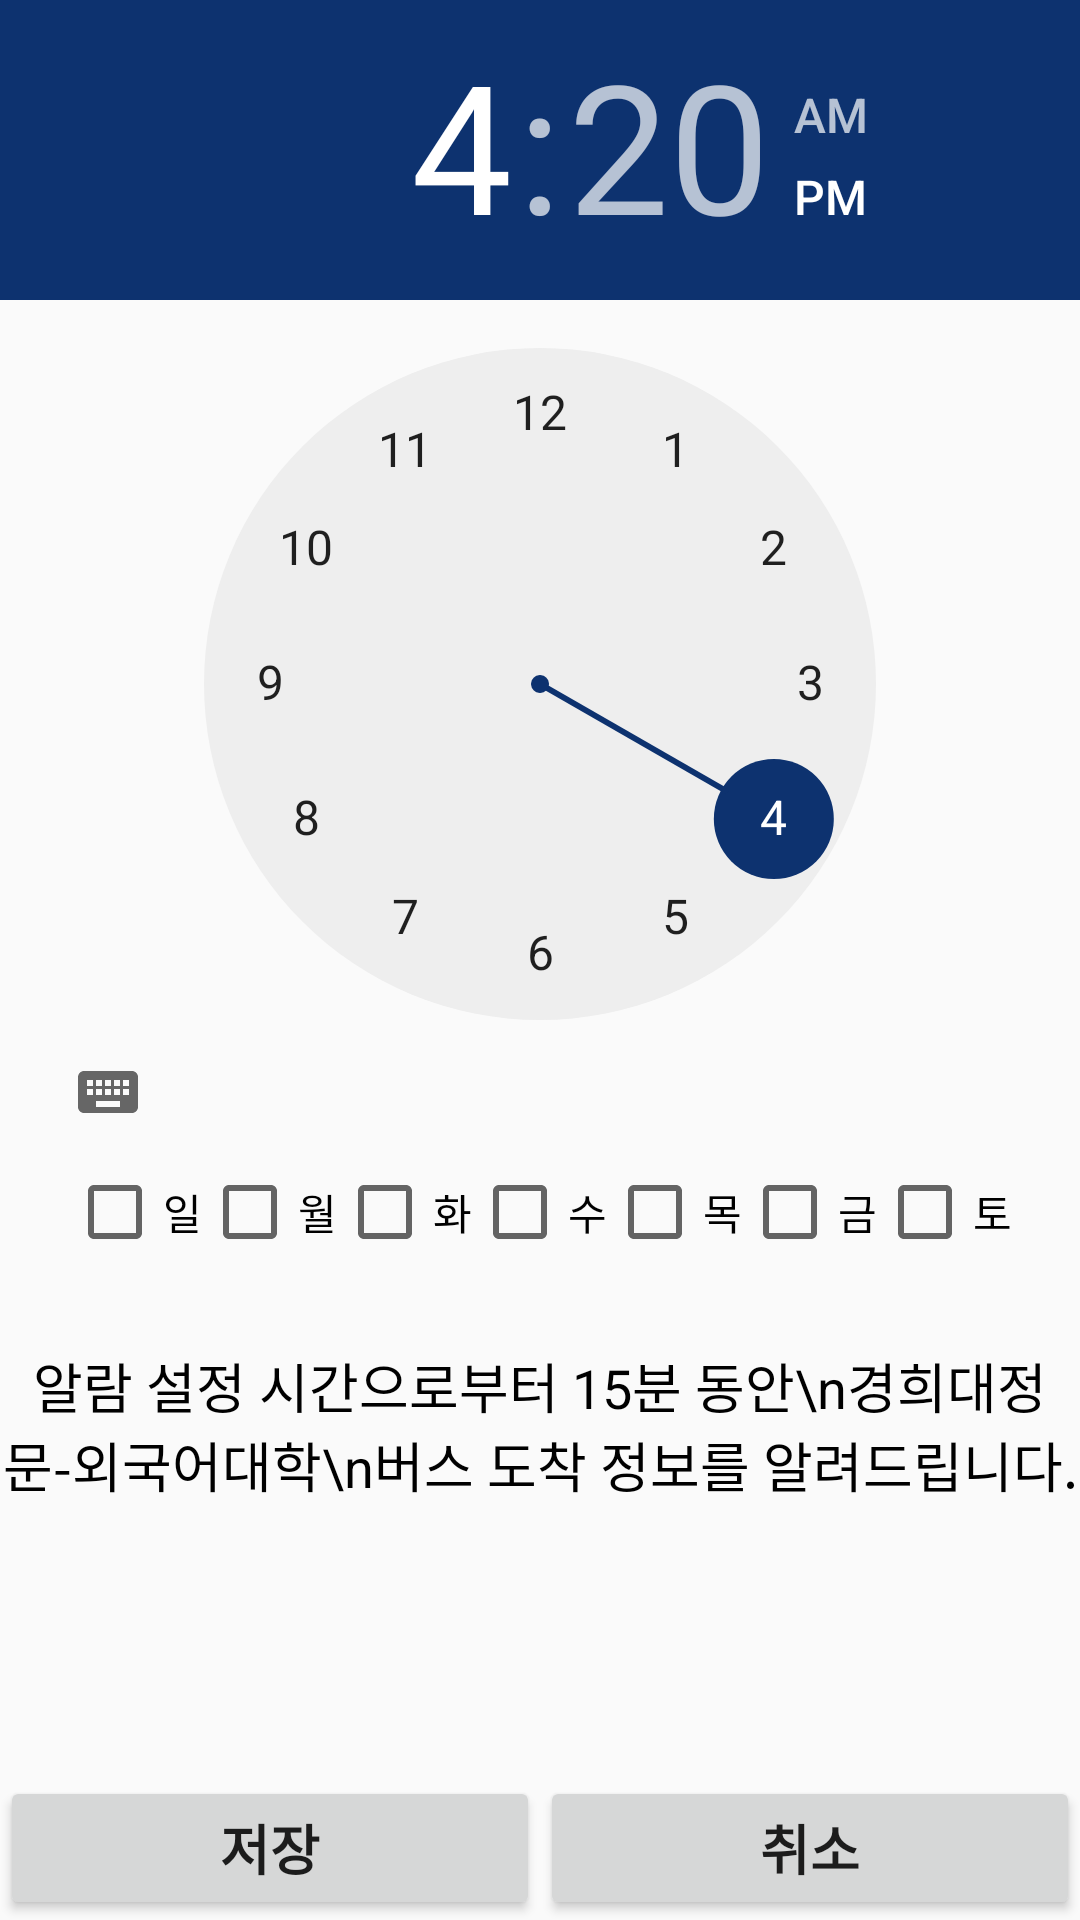

Reconstruct the res/layout file that produces this screen, plus the resources it refers to.
<!-- AndroidManifest.xml: application theme AppTheme -->
<!-- res/layout/activity_time.xml -->
<?xml version="1.0" encoding="utf-8"?>
<LinearLayout xmlns:android="http://schemas.android.com/apk/res/android"
    xmlns:app="http://schemas.android.com/apk/res-auto"
    xmlns:tools="http://schemas.android.com/tools"
    android:layout_width="match_parent"
    android:layout_height="match_parent"
    android:orientation="vertical"
    tools:context=".TimeActivity">

    <TimePicker
        android:id="@+id/timePicker"
        android:layout_width="wrap_content"
        android:layout_height="wrap_content"
        android:layout_gravity="center"
        android:timePickerMode="clock" />

    <LinearLayout
        android:layout_width="match_parent"
        android:layout_height="wrap_content"
        android:gravity="center_horizontal"
        android:orientation="horizontal">

        <CheckBox
            android:id="@+id/checkBox_sun"
            android:layout_width="wrap_content"
            android:layout_height="wrap_content"
            android:text="일" />

        <CheckBox
            android:id="@+id/checkBox_mon"
            android:layout_width="wrap_content"
            android:layout_height="wrap_content"
            android:text="월" />

        <CheckBox
            android:id="@+id/checkBox_tue"
            android:layout_width="wrap_content"
            android:layout_height="wrap_content"
            android:text="화" />

        <CheckBox
            android:id="@+id/checkBox_wed"
            android:layout_width="wrap_content"
            android:layout_height="wrap_content"
            android:text="수" />

        <CheckBox
            android:id="@+id/checkBox_thur"
            android:layout_width="wrap_content"
            android:layout_height="wrap_content"
            android:text="목" />

        <CheckBox
            android:id="@+id/checkBox_fri"
            android:layout_width="wrap_content"
            android:layout_height="wrap_content"
            android:text="금" />

        <CheckBox
            android:id="@+id/checkBox_sat"
            android:layout_width="wrap_content"
            android:layout_height="wrap_content"
            android:text="토" />
    </LinearLayout>

    <TextView
        android:id="@+id/textView2"
        android:layout_width="match_parent"
        android:layout_height="0dp"
        android:layout_weight="1"
        android:gravity="center"
        android:text="알람 설정 시간으로부터 15분 동안\n경희대정문-외국어대학\n버스 도착 정보를 알려드립니다."
        android:textAppearance="@style/TextAppearance.AppCompat.Medium"
        android:textColor="#000000" />

    <LinearLayout
        android:layout_width="match_parent"
        android:layout_height="0dp"
        android:layout_weight="1"
        android:gravity="bottom"
        android:orientation="horizontal">

        <Button
            android:id="@+id/alarmSave"
            android:layout_width="0dp"
            android:layout_height="wrap_content"
            android:layout_weight="1"
            android:onClick="mOnClick"
            android:text="저장"
            android:textSize="18sp"
            android:textStyle="bold" />

        <Button
            android:id="@+id/alarmCancel"
            android:layout_width="0dp"
            android:layout_height="wrap_content"
            android:layout_weight="1"
            android:onClick="mOnClick"
            android:text="취소"
            android:textSize="18sp"
            android:textStyle="bold" />
    </LinearLayout>

</LinearLayout>
<!-- resources referenced by this layout -->
<resources>
  <style name="AppTheme" parent="Theme.AppCompat.Light.DarkActionBar">
          
          <item name="colorPrimary">#A40F16</item>
          <item name="colorPrimaryDark">#B31D19</item>
          <item name="colorAccent">#0D326F</item>
      </style>
</resources>
